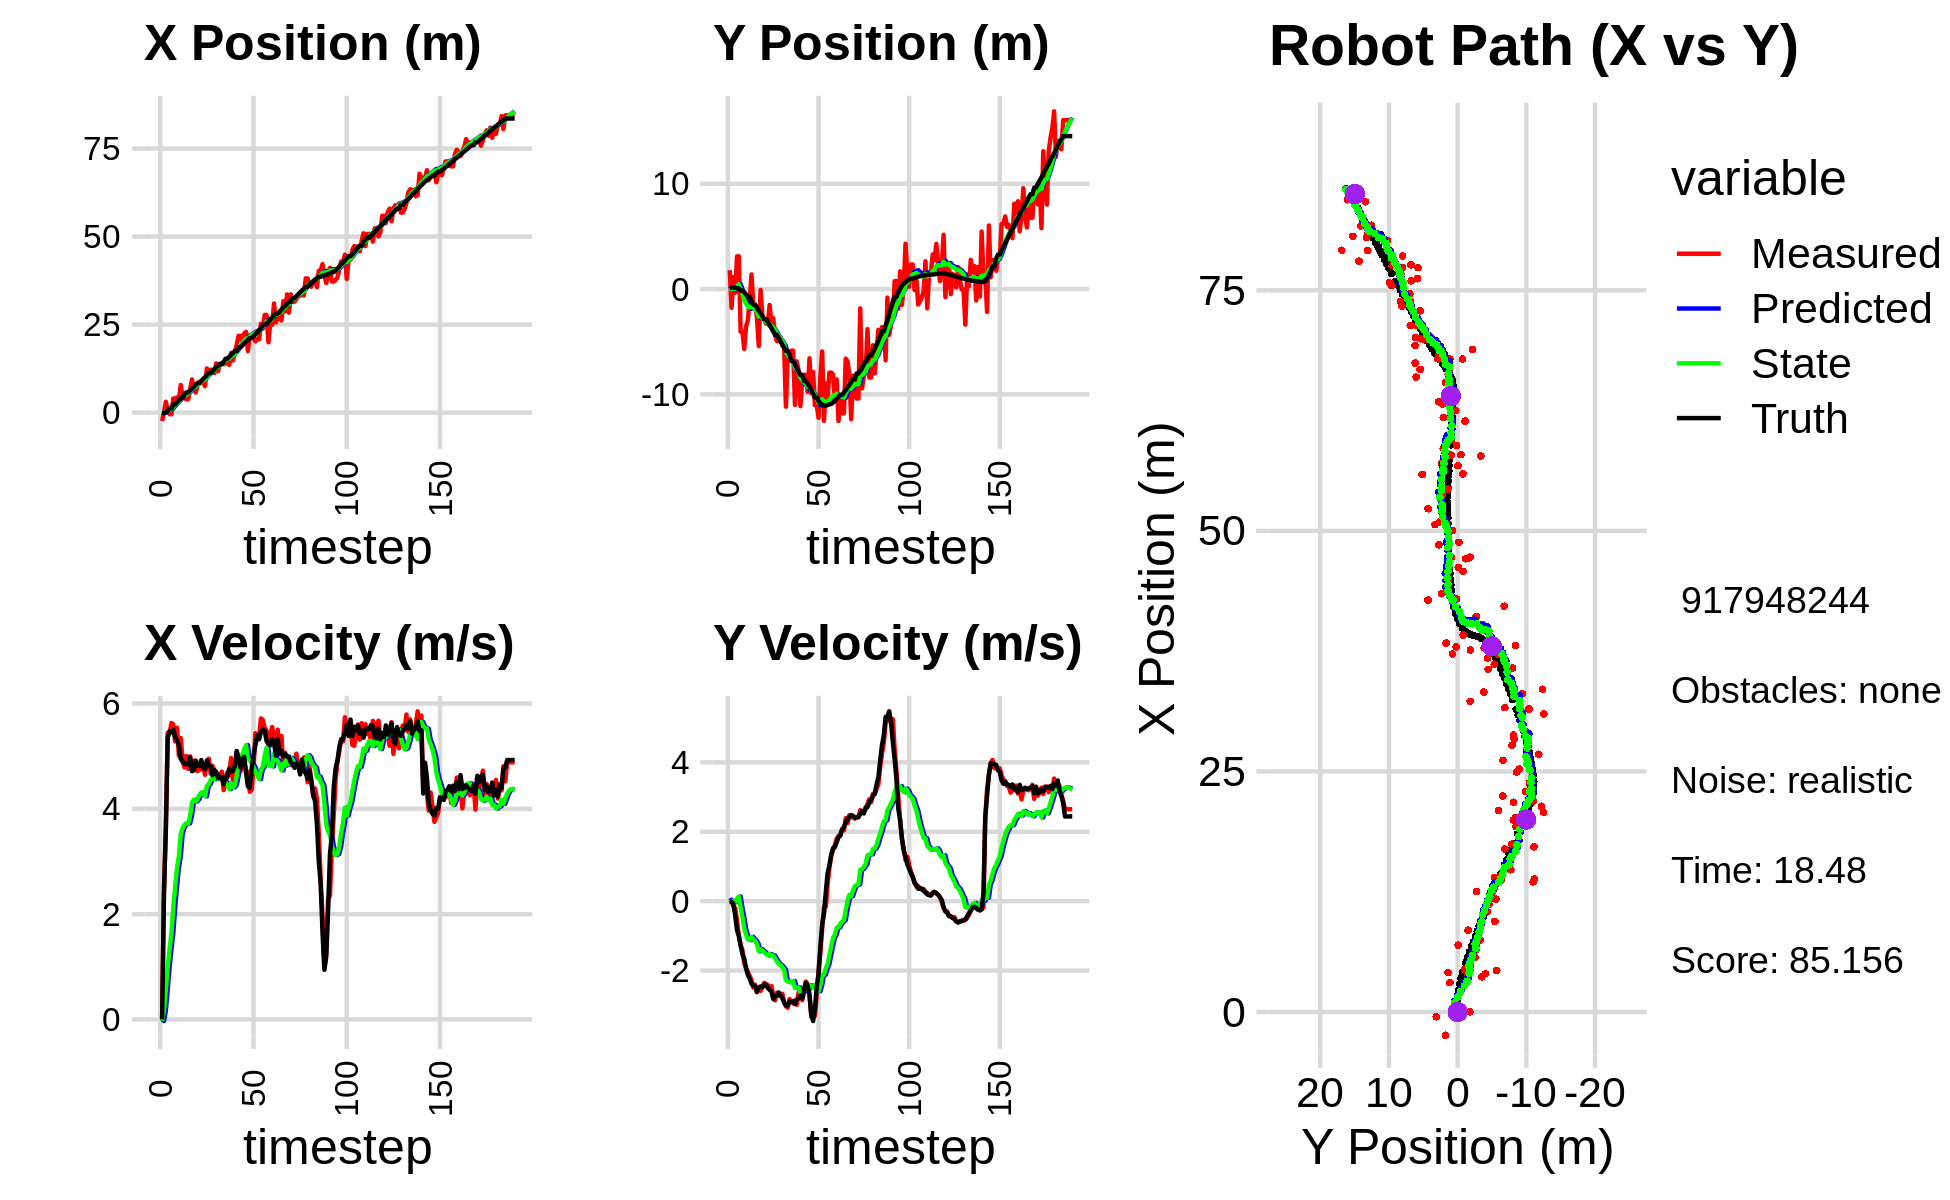

The data file committed next to this chart (first rows):
0.000000000000000000e+00, 0.000000000000000000e+00, 0.000000000000000000e+00, 0.000000000000000000e+00, 0.000000000000000000e+00, 0.000000000000000000e+00, 0.000000000000000000e+00, 0.000000000000000000e+00, 0.000000000000000000e+00, 0.000000000000000000e+00, 0.000000000000000000e+00, 0.000000000000000000e+00, -1.459563821497830705e-01, 1.493154769512906876e-01, 0.000000000000000000e+00, 0.000000000000000000e+00, 0.000000000000000000e+00, -3.795884185819886625e-05
-2.410368308087518674e+00, 1.792791127960086106e+00, 0.000000000000000000e+00, 0.000000000000000000e+00, 0.000000000000000000e+00, 0.000000000000000000e+00, 0.000000000000000000e+00, 0.000000000000000000e+00, -1.588362226672919153e-01, 1.183715684092821463e-01, -2.973277384403589726e-02, 4.335097850749040915e-02, -1.459563821497830705e-01, 1.493154769512906876e-01, 0.000000000000000000e+00, 0.000000000000000000e+00, 0.000000000000000000e+00, -1.531593879917636514e-04
2.160298870483529782e-02, -1.776203872660641725e+00, 2.484984311161227311e+00, -8.800676611690594342e-03, -1.618095000516955040e-01, 1.227066662600311830e-01, -2.973277384403589726e-02, 4.335097850749040915e-02, -9.169954685911234360e-02, -1.501117408880511817e-02, 1.707269646146053199e-01, -2.942640270460408769e-02, -1.313727947820419184e-01, 1.493122561225062594e-01, 2.399999999999999911e+00, -1.700000000000000122e-02, 2.400000095367431641e+00, 3.541527315974235535e-03
3.056658640653505454e+00, 1.136562483461832196e+00, 3.661503371911378757e+00, -1.352379719920311918e-01, -7.462685039765180883e-02, -1.795381435926552555e-02, 1.707269646146053199e-01, -2.942640270460408769e-02, 2.732845049282682237e-01, 6.567220105085691539e-02, 5.616334431253297010e-01, 7.627937265549521173e-03, 4.507602736364873380e-02, 1.482359338194910725e-01, 3.599000000000000199e+00, -8.000000000000000167e-02, 3.599999904632568359e+00, 3.691831231117248535e-02
6.179224773551365013e-01, -3.472311031192348851e-01, 5.441289929526283764e+00, -2.009745561713516537e-01, 3.294478492408011716e-01, 6.643499477741186821e-02, 5.616334431253297010e-01, 7.627937265549521173e-03, 5.414992288142084220e-01, 2.297689387600991562e-02, 9.929717366883865637e-01, -2.935680104323363376e-02, 5.204597860446742441e-01, 1.307644723779990970e-01, 5.349999999999999645e+00, -4.179999999999999827e-01, 5.366000175476074219e+00, 3.691831231117248535e-02
-4.924824083976304112e-01, 3.108475840093546161e+00, 5.429937653302991052e+00, -5.527595137324551322e-01, 6.407964024830470340e-01, 2.004121377168655016e-02, 9.929717366883865637e-01, -2.935680104323363376e-02, 7.377523601496562833e-01, 2.545853060958976344e-01, 1.331404977907522547e+00, 7.421409191948988293e-02, 1.148709908064745155e+00, 7.007161343918283380e-02, 5.474999999999999645e+00, -8.359999999999999654e-01, 5.539000034332275391e+00, 1.014490276575088501e-01
-4.924824083976304112e-01, 3.108475840093546161e+00, 5.629923700228456340e+00, -9.824387378791313852e-01, 8.708928579404084935e-01, 2.620067152878466366e-01, 1.331404977907522547e+00, 7.421409191948988293e-02, 9.518663873323792712e-01, 4.567651928038119480e-01, 1.644736509262777702e+00, 1.340775272678547403e-01, 1.148709908064745155e+00, 7.007161343918283380e-02, 5.448000000000000398e+00, -1.000000000000000000e+00, 5.539000034332275391e+00, 1.727634221315383911e-01
3.975996747501286066e+00, -4.051217214476862338e+00, 5.602903805053415454e+00, -1.260761001079450994e+00, 1.116340038258657019e+00, 4.701729455305974081e-01, 1.644736509262777702e+00, 1.340775272678547403e-01, 1.573346395262979591e+00, -1.181472496481761336e-03, 2.135073082242329168e+00, -1.805411882276472813e-01, 2.306176796391324224e+00, -1.499275133558667372e-01, 5.506000000000000227e+00, -1.284000000000000030e+00, 5.652999877929687500e+00, 2.213327288627624512e-01
3.975996747501286066e+00, -4.051217214476862338e+00, 5.280859960838499845e+00, -1.410558382258773058e+00, 1.786853703487212508e+00, -1.923559131924649016e-02, 2.135073082242329168e+00, -1.805411882276472813e-01, 2.150671590004920919e+00, -4.442866933281148234e-01, 2.521726640534317276e+00, -4.555696804188485993e-01, 2.306176796391324224e+00, -1.499275133558667372e-01, 5.352999999999999758e+00, -1.526000000000000023e+00, 5.566999912261962891e+00, 2.610141038894653320e-01
4.315141335383761323e+00, -5.694895552538685735e+00, 5.540596766700549125e+00, -1.788147583326322509e+00, 2.402844254058352558e+00, -4.898436613699996833e-01, 2.521726640534317276e+00, -4.555696804188485993e-01, 2.739145152741300215e+00, -1.030700295309737502e+00, 2.882585144639292274e+00, -7.892743087844671379e-01, 2.915555611690613613e+00, -3.101485237614013957e-01, 5.312000000000000277e+00, -1.665000000000000036e+00, 5.566999912261962891e+00, 3.121824264526367188e-01
3.658515348954963997e+00, -3.543777869098985178e+00, 5.007951003023205949e+00, -1.913308235945743618e+00, 3.027403667205229354e+00, -1.109627726188184171e+00, 2.882585144639292274e+00, -7.892743087844671379e-01, 3.197696509721172475e+00, -1.388286986375710352e+00, 3.098327779005959570e+00, -9.719681805957218756e-01, 3.524491921172177467e+00, -5.038899648829305855e-01, 5.200999999999999623e+00, -1.937000000000000055e+00, 5.550000190734863281e+00, 3.649407029151916504e-01
7.826987161948777860e+00, -2.948185370296022345e+00, 5.346111455390912148e+00, -2.042503824759549058e+00, 3.507529287621768521e+00, -1.485483804435282496e+00, 3.098327779005959570e+00, -9.719681805957218756e-01, 4.040841417301188621e+00, -1.672214187385484774e+00, 3.517715683189809095e+00, -1.101739389895634913e+00, 4.111974373844001995e+00, -7.253319479199314967e-01, 4.945999999999999730e+00, -2.128000000000000114e+00, 5.383999824523925781e+00, 3.649407029151916504e-01
4.434748247193514459e+00, -1.029123269962837206e+00, 4.897286740833409091e+00, -2.148880431406856140e+00, 4.392612985620169219e+00, -1.782388126375048287e+00, 3.517715683189809095e+00, -1.101739389895634913e+00, 4.468284005483146082e+00, -1.761851486682171508e+00, 3.637045940596335125e+00, -1.122098131887493189e+00, 4.111974373844001995e+00, -7.253319479199314967e-01, 4.900000000000000355e+00, -2.232000000000000206e+00, 5.383999824523925781e+00, 4.134926795959472656e-01
4.101692453342885791e+00, 1.386428786485088827e+00, 4.785602576579889522e+00, -2.280046103213258402e+00, 4.831988599542779816e+00, -1.874061299870920738e+00, 3.637045940596335125e+00, -1.122098131887493189e+00, 4.820564634379210567e+00, -1.624168408436192257e+00, 3.695539781904177978e+00, -1.028230025616093668e+00, 5.145681038907023108e+00, -1.193474577255264402e+00, 4.858999999999999986e+00, -2.382000000000000117e+00, 5.412000179290771484e+00, 4.446215033531188965e-01
3.741665259171023994e+00, -1.492307559552034757e+00, 5.003448306259643985e+00, -2.490467538914736156e+00, 5.190118612569628809e+00, -1.726991410997801513e+00, 3.695539781904177978e+00, -1.028230025616093668e+00, 5.116778451999584476e+00, -1.772694589888393235e+00, 3.729188785041573695e+00, -1.091795811282767925e+00, 5.713132515281873935e+00, -1.474870251318299630e+00, 4.857999999999999652e+00, -2.427000000000000046e+00, 5.429999828338623047e+00, 4.618461728096008301e-01
3.741665259171023994e+00, -1.492307559552034757e+00, 4.760198855156304809e+00, -2.408886104903426695e+00, 5.489697330503742201e+00, -1.881874171016669983e+00, 3.729188785041573695e+00, -1.091795811282767925e+00, 5.372512512527262807e+00, -1.905764996545643353e+00, 3.723497424102034881e+00, -1.139449790448539224e+00, 5.713132515281873935e+00, -1.474870251318299630e+00, 4.844000000000000306e+00, -2.452999999999999847e+00, 5.429999828338623047e+00, 4.684737920761108398e-01
6.462029144572608352e+00, -2.653232322061760406e+00, 4.994762869495834146e+00, -2.623835001643218146e+00, 5.744862254937466162e+00, -2.019709975590497475e+00, 3.723497424102034881e+00, -1.139449790448539224e+00, 5.880665197691981483e+00, -2.146368604895036558e+00, 3.867905655534828568e+00, -1.241818357835586806e+00, 6.272874489924575414e+00, -1.758032130058396980e+00, 4.980000000000000426e+00, -2.616999999999999993e+00, 5.625999927520751953e+00, 4.836956560611724854e-01
9.415452614324877345e+00, -5.412756608502906630e+00, 4.787846660001528143e+00, -2.523146904354867548e+00, 6.267455763245464162e+00, -2.270550440678595017e+00, 3.867905655534828568e+00, -1.241818357835586806e+00, 6.622669211765225938e+00, -2.622353728180877752e+00, 4.110960855685445559e+00, -1.448984837879601972e+00, 6.841848030795218527e+00, -2.056106732049873820e+00, 4.714999999999999858e+00, -2.487999999999999989e+00, 5.330999851226806641e+00, 4.850056767463684082e-01
6.948710993100179145e+00, -8.315269833398573895e-02, 4.914354488788198694e+00, -2.589815254293134306e+00, 7.033765297333770761e+00, -2.767252211968838083e+00, 4.110960855685445559e+00, -1.448984837879601972e+00, 7.066925729712099979e+00, -2.567039598350945084e+00, 4.173654238517720216e+00, -1.380270789986712376e+00, 7.296048775201959380e+00, -2.295925781965555856e+00, 4.730000000000000426e+00, -2.458000000000000185e+00, 5.330999851226806641e+00, 4.850056767463684082e-01
5.689254179678262524e+00, -2.527136316133324900e+00, 4.915891963139634946e+00, -2.495430891233356707e+00, 7.484291153563871646e+00, -2.705066677349616366e+00, 4.173654238517720216e+00, -1.380270789986712376e+00, 7.347009541077832218e+00, -2.737990999657684110e+00, 4.141056771399619585e+00, -1.424994770286116763e+00, 7.848588600842291818e+00, -2.579851077357121714e+00, 4.908000000000000362e+00, -2.468999999999999861e+00, 5.493999958038330078e+00, 4.697291851043701172e-01
7.710550620958901646e+00, -2.911600602442150798e+00, 4.715013381963975903e+00, -2.356287088355685011e+00, 7.761115218217794265e+00, -2.880490476686295764e+00, 4.141056771399619585e+00, -1.424994770286116763e+00, 7.785761391730163794e+00, -2.924588704220154600e+00, 4.186326996738448436e+00, -1.470200059819084748e+00, 8.406869545649195530e+00, -2.860019848577838530e+00, 4.820000000000000284e+00, -2.396999999999999797e+00, 5.382999897003173828e+00, 4.634406566619873047e-01
8.771581977894935989e+00, -3.298231081801110243e+00, 4.785317691660061712e+00, -2.390091074630301904e+00, 8.204394091404008549e+00, -3.071608710202063275e+00, 4.186326996738448436e+00, -1.470200059819084748e+00, 8.290758973874428506e+00, -3.133311808494319450e+00, 4.266218034128405279e+00, -1.523457172437402862e+00, 8.406869545649195530e+00, -2.860019848577838530e+00, 4.817000000000000171e+00, -2.403999999999999915e+00, 5.382999897003173828e+00, 4.632182419300079346e-01
8.771581977894935989e+00, -3.298231081801110243e+00, 4.746539879830807607e+00, -2.418116968411947898e+00, 8.717380777287269567e+00, -3.285657525738059803e+00, 4.266218034128405279e+00, -1.523457172437402862e+00, 8.747428879707586091e+00, -3.326068432869969449e+00, 4.309165741664950922e+00, -1.565571881730227322e+00, 8.960317269050246836e+00, -3.135850594336358821e+00, 4.926000000000000156e+00, -2.508000000000000007e+00, 5.527999877929687500e+00, 4.711776971817016602e-01
8.505406394947307547e+00, -1.513347194616812219e+00, 4.852997855725777576e+00, -2.556098252605723875e+00, 9.178345453874081628e+00, -3.482625621042992226e+00, 4.309165741664950922e+00, -1.565571881730227322e+00, 9.140500852966971124e+00, -3.341738180037970185e+00, 4.319109966072942619e+00, -1.522291641423702213e+00, 9.525193825358407196e+00, -3.422201083220817175e+00, 4.785999999999999588e+00, -2.549999999999999822e+00, 5.423999786376953125e+00, 4.847826659679412842e-01
7.485257283034331799e+00, -3.249848143776608023e+00, 4.645075318573540279e+00, -2.446584411946360671e+00, 9.572411849574265830e+00, -3.493967344180340273e+00, 4.319109966072942619e+00, -1.522291641423702213e+00, 9.384941950423248969e+00, -3.511426556162173362e+00, 4.236393458764455389e+00, -1.553833926469541105e+00, 1.007765354246553713e+01, -3.712012694903792820e+00, 4.754999999999999893e+00, -2.608999999999999986e+00, 5.423999786376953125e+00, 4.847826659679412842e-01
1.252184082574959056e+01, -2.766490743704009603e+00, 4.870915293060222417e+00, -2.718137041036338353e+00, 9.808581296299694330e+00, -3.666809948809127473e+00, 4.236393458764455389e+00, -1.553833926469541105e+00, 1.010678069526818312e+01, -3.633267016718877862e+00, 4.432225364624489572e+00, -1.566706222416266669e+00, 1.063480533699701347e+01, -4.021480487637536960e+00, 4.918999999999999595e+00, -2.819999999999999840e+00, 5.670000076293945312e+00, 5.089905261993408203e-01
1.042377020410509836e+01, -4.340863247868179897e+00, 4.951261780807984181e+00, -2.860162589134964684e+00, 1.055000323173063137e+01, -3.789937638960504618e+00, 4.432225364624489572e+00, -1.566706222416266669e+00, 1.056436682422717332e+01, -3.897563121725249768e+00, 4.468889598678955188e+00, -1.650732903210743618e+00, 1.119214977323338367e+01, -4.341970370559594450e+00, 4.810999999999999943e+00, -2.738999999999999879e+00, 5.535999774932861328e+00, 5.238335728645324707e-01
1.214894603219765656e+01, -4.935289965816289204e+00, 4.672020997071745896e+00, -2.641384089542577307e+00, 1.101125578409506822e+01, -4.062636412046324530e+00, 4.468889598678955188e+00, -1.650732903210743618e+00, 1.113305427766545641e+01, -4.187107818257624459e+00, 4.545746426455401057e+00, -1.735239396579725035e+00, 1.119214977323338367e+01, -4.341970370559594450e+00, 4.820000000000000284e+00, -2.722999999999999865e+00, 5.535999774932861328e+00, 5.145610570907592773e-01
1.214894603219765656e+01, -4.935289965816289204e+00, 4.814493539828562874e+00, -2.724642485253399027e+00, 1.158762892031099589e+01, -4.360631757915596651e+00, 4.545746426455401057e+00, -1.735239396579725035e+00, 1.165639579533774217e+01, -4.457131726604315780e+00, 4.597728173250666295e+00, -1.806193378788736315e+00, 1.174566806901934157e+01, -4.656106399406412244e+00, 4.639999999999999680e+00, -2.630999999999999783e+00, 5.334000110626220703e+00, 5.149874687194824219e-01
1.120334531381484311e+01, -4.566723720149877153e+00, 4.737794847307565504e+00, -2.709809215351740352e+00, 1.211616861266280942e+01, -4.637751064483189190e+00, 4.597728173250666295e+00, -1.806193378788736315e+00, 1.203404007284823507e+01, -4.670161515034841671e+00, 4.561352406627306344e+00, -1.844177332370958267e+00, 1.227934421638454587e+01, -4.958360121856511427e+00, 4.735999999999999766e+00, -2.730999999999999872e+00, 5.467000007629394531e+00, 5.195434689521789551e-01
1.394915033901526158e+01, -5.351565980762960528e+00, 4.664010910106497043e+00, -2.667608064939747781e+00, 1.249017531351096544e+01, -4.854579248271937431e+00, 4.561352406627306344e+00, -1.844177332370958267e+00, 1.263824705432597284e+01, -4.936553811961755578e+00, 4.646738666331648560e+00, -1.903950662464749310e+00, 1.281979335848798129e+01, -5.268398212211207188e+00, 4.700999999999999623e+00, -2.791999999999999815e+00, 5.467000007629394531e+00, 5.195434689521789551e-01
1.172572125472953530e+01, -5.551612310045224596e+00, 4.570197085206434195e+00, -2.906261069495891025e+00, 1.310292092095913752e+01, -5.126948878208230198e+00, 4.646738666331648560e+00, -1.903950662464749310e+00, 1.296419639518063072e+01, -5.209850800525778425e+00, 4.567838086421304844e+00, -1.968573454557054792e+00, 1.326678241774405542e+01, -5.537662909638133790e+00, 4.583000000000000185e+00, -2.919000000000000039e+00, 5.434000015258789062e+00, 5.664104819297790527e-01
1.382104048671803476e+01, -1.116921608270824784e+01, 4.642254843011488497e+00, -3.030743740756312476e+00, 1.342098020382276147e+01, -5.406708145981483860e+00, 4.567838086421304844e+00, -1.968573454557054792e+00, 1.346396337845496127e+01, -5.990716763942931955e+00, 4.595112169420467296e+00, -2.275116720055612607e+00, 1.380092968094849226e+01, -5.878784107023474093e+00, 4.597999999999999865e+00, -3.005999999999999783e+00, 5.493000030517578125e+00, 5.783833265304565430e-01
1.373305125517750369e+01, -6.379156084463411425e+00, 4.705055748214037159e+00, -3.071743956555103239e+00, 1.392347459539700871e+01, -6.218228435948493171e+00, 4.595112169420467296e+00, -2.275116720055612607e+00, 1.391049561993736638e+01, -6.267579486159256419e+00, 4.594260579381478138e+00, -2.318511562804309367e+00, 1.380092968094849226e+01, -5.878784107023474093e+00, 4.600999999999999979e+00, -3.000999999999999890e+00, 5.493000030517578125e+00, 5.783833265304565430e-01
1.373305125517750369e+01, -6.379156084463411425e+00, 4.354880961785092985e+00, -2.819637903435584736e+00, 1.436992167787551367e+01, -6.499430642439687489e+00, 4.594260579381478138e+00, -2.318511562804309367e+00, 1.429527323368465375e+01, -6.509779067653569840e+00, 4.540751977034507725e+00, -2.335876677941543633e+00, 1.433285297436659000e+01, -6.226020739512494906e+00, 4.469999999999999751e+00, -2.891000000000000014e+00, 5.323999881744384766e+00, 5.745918750762939453e-01
1.400638426884325760e+01, -5.847671673499160505e+00, 4.582981646542278575e+00, -2.895430929726277469e+00, 1.474934843138810514e+01, -6.743366735447724025e+00, 4.540751977034507725e+00, -2.335876677941543633e+00, 1.467880799491190658e+01, -6.683811697744632241e+00, 4.505157453185899108e+00, -2.321160721177345287e+00, 1.529851307016656392e+01, -6.843025610876098064e+00, 4.592999999999999972e+00, -2.894000000000000128e+00, 5.428999900817871094e+00, 5.634591579437255859e-01
1.400638426884325760e+01, -5.847671673499160505e+00, 4.694359414173985279e+00, -2.951273544871083399e+00, 1.512932374023049675e+01, -6.915927769862366681e+00, 4.505157453185899108e+00, -2.321160721177345287e+00, 1.502915828505062912e+01, -6.843292095219959847e+00, 4.461821388688059997e+00, -2.301919646851219969e+00, 1.529851307016656392e+01, -6.843025610876098064e+00, 4.599000000000000199e+00, -2.886000000000000121e+00, 5.428999900817871094e+00, 5.612448453903198242e-01
1.353365673147043147e+01, -1.101014749881724697e+01, 4.646124010717467279e+00, -2.862233090138806890e+00, 1.547534042391943565e+01, -7.073484059905081445e+00, 4.461821388688059997e+00, -2.301919646851219969e+00, 1.529479276018159872e+01, -7.465182901636750579e+00, 4.374968105968019216e+00, -2.503587940975495751e+00, 1.582946361575866234e+01, -7.176293300589083657e+00, 4.764000000000000234e+00, -2.963999999999999968e+00, 5.611000061035156250e+00, 5.521356463432312012e-01
1.694542457194494744e+01, -6.867740378513138566e+00, 4.964286508305431944e+00, -2.989629633868299052e+00, 1.573228957077840029e+01, -7.715541695734300376e+00, 4.374968105968019216e+00, -2.503587940975495751e+00, 1.588134375184701952e+01, -7.657287796038567684e+00, 4.488021050258101496e+00, -2.487681571694060345e+00, 1.637597812735507574e+01, -7.512166427274492797e+00, 4.708000000000000185e+00, -2.827999999999999847e+00, 5.492000102996826172e+00, 5.420557260513305664e-01
1.478499878957228120e+01, -7.748145500038556399e+00, 4.509525365469623459e+00, -2.639091696322128033e+00, 1.633014585687282860e+01, -7.906055953207973275e+00, 4.488021050258101496e+00, -2.487681571694060345e+00, 1.618002971332119344e+01, -7.897823922325419410e+00, 4.408460660443696888e+00, -2.487480131019777829e+00, 1.691818012340561594e+01, -7.837901996007992089e+00, 4.724000000000000199e+00, -2.801000000000000156e+00, 5.492000102996826172e+00, 5.294854640960693359e-01
1.717444007106616866e+01, -1.111511795417013282e+01, 4.563052904689483213e+00, -2.559759924630460759e+00, 1.662087577936556215e+01, -8.146571935427397548e+00, 4.408460660443696888e+00, -2.487480131019777829e+00, 1.668300784381431967e+01, -8.426851921719014982e+00, 4.450507778004533677e+00, -2.623630788353333632e+00, 1.746574176825330582e+01, -8.157000945450240792e+00, 4.810999999999999943e+00, -2.725000000000000089e+00, 5.528999805450439453e+00, 5.112304687500000000e-01
1.927906681634380703e+01, -8.487331399770974727e+00, 5.088955373385509517e+00, -2.854778214304207307e+00, 1.712805862161477322e+01, -8.689215000554348478e+00, 4.450507778004533677e+00, -2.623630788353333632e+00, 1.737142990908833085e+01, -8.680305133130612916e+00, 4.617041745757243021e+00, -2.625076687733399972e+00, 1.746574176825330582e+01, -8.157000945450240792e+00, 5.096000000000000085e+00, -2.802999999999999936e+00, 5.815999984741210938e+00, 5.112304687500000000e-01
2.179802741129971011e+01, -8.146782384107313035e+00, 4.950565791097956136e+00, -2.615473014907396365e+00, 1.783313408366405639e+01, -8.942812801903953002e+00, 4.617041745757243021e+00, -2.625076687733399972e+00, 1.823833849352018177e+01, -8.868077088632610128e+00, 4.853633989751173772e+00, -2.589013713113077930e+00, 1.852042926894911190e+01, -8.725060866811904958e+00, 4.958000000000000185e+00, -2.553999999999999826e+00, 5.577000141143798828e+00, 4.860445261001586914e-01
2.179802741129971011e+01, -8.146782384107313035e+00, 4.708906752794765005e+00, -2.321356757046159736e+00, 1.872370189249529915e+01, -9.126978459943918764e+00, 4.853633989751173772e+00, -2.589013713113077930e+00, 1.901713702043956999e+01, -9.023953815333156214e+00, 5.003425379267704365e+00, -2.533008530507219636e+00, 1.852042926894911190e+01, -8.725060866811904958e+00, 4.783000000000000362e+00, -2.343999999999999861e+00, 5.326000213623046875e+00, 4.580090045928955078e-01
2.008357645570768568e+01, -9.765274273279498374e+00, 4.811642776009498412e+00, -2.388824006122422183e+00, 1.951747955836633963e+01, -9.277254668383879022e+00, 5.003425379267704365e+00, -2.533008530507219636e+00, 1.956301438074591914e+01, -9.316619724903098643e+00, 5.017226896594460861e+00, -2.548311970813407878e+00, 1.907181514812118195e+01, -8.997118399356253349e+00, 4.953000000000000291e+00, -2.443999999999999950e+00, 5.522999763488769531e+00, 4.608175754547119141e-01
2.245658196527862316e+01, -6.572395728483286348e+00, 4.867567008535918838e+00, -2.720031213007849225e+00, 2.006473707040536425e+01, -9.571450921984439475e+00, 5.017226896594460861e+00, -2.548311970813407878e+00, 2.029112436150964882e+01, -9.298828497713714114e+00, 5.130672733474911595e+00, -2.421879310616887437e+00, 1.964454616633659256e+01, -9.283733771322141948e+00, 4.987000000000000099e+00, -2.701000000000000068e+00, 5.671999931335449219e+00, 5.095797777175903320e-01
2.291939891883484393e+01, -9.861480461420370602e+00, 4.742078854826869971e+00, -3.327392327038504849e+00, 2.080419163485714051e+01, -9.541016428775403568e+00, 5.130672733474911595e+00, -2.421879310616887437e+00, 2.099120947655036318e+01, -9.609863816319171193e+00, 5.209613623113833469e+00, -2.477276792143960016e+00, 2.012013782597874112e+01, -9.550744460559133842e+00, 4.681000000000000050e+00, -3.286000000000000032e+00, 5.718999862670898438e+00, 6.118484139442443848e-01
1.744162835165573711e+01, -7.875377582472809834e+00, 4.679047484692078207e+00, -3.283164868202439912e+00, 2.151217083886174564e+01, -9.857591495533567283e+00, 5.209613623113833469e+00, -2.477276792143960016e+00, 2.108648728218687296e+01, -9.707169166255100734e+00, 4.951015111959918613e+00, -2.425105718226180596e+00, 2.065057529494482225e+01, -9.928948806673405514e+00, 4.427999999999999936e+00, -3.455000000000000071e+00, 5.617000102996826172e+00, 6.118484139442443848e-01
2.194330073894131061e+01, -1.102990482864373334e+01, 4.323881818515792119e+00, -3.304452914563585253e+00, 2.158158879338286340e+01, -9.949679738077719549e+00, 4.951015111959918613e+00, -2.425105718226180596e+00, 2.158471827357972828e+01, -1.008833398434202699e+01, 4.917724566535636832e+00, -2.513317104486830544e+00, 2.115163959591694010e+01, -1.030496733066891224e+01, 4.399000000000000021e+00, -3.092000000000000082e+00, 5.376999855041503906e+00, 6.525481343269348145e-01
2.194330073894131061e+01, -1.102990482864373334e+01, 4.359651151266431768e+00, -2.698067707241031954e+00, 2.207649073023329223e+01, -1.033966569479071040e+01, 4.917724566535636832e+00, -2.513317104486830544e+00, 2.203473812960427125e+01, -1.041205025462355316e+01, 4.864139643533152757e+00, -2.552583229574530765e+00, 2.115163959591694010e+01, -1.030496733066891224e+01, 4.759999999999999787e+00, -2.482000000000000206e+00, 5.368000030517578125e+00, 5.541808009147644043e-01
2.137840493060258851e+01, -1.222021751219942587e+01, 4.753607502007038299e+00, -2.004618639617379294e+00, 2.252115209395758555e+01, -1.066730857758100548e+01, 4.864139643533152757e+00, -2.552583229574530765e+00, 2.240362432080811672e+01, -1.078873716311007236e+01, 4.794747710022865483e+00, -2.597235299807313602e+00, 2.167947162709218034e+01, -1.062180177996470221e+01, 4.996999999999999886e+00, -2.105999999999999872e+00, 5.422999858856201172e+00, 3.990761935710906982e-01
2.018785156340670994e+01, -8.377837584781127944e+00, 5.436009686724510459e+00, -1.484259500672183485e+00, 2.288309909181040425e+01, -1.104846069309080292e+01, 4.794747710022865483e+00, -2.597235299807313602e+00, 2.265231487348434314e+01, -1.075128221478372303e+01, 4.706352221817377668e+00, -2.427258681332280954e+00, 2.225478901001352483e+01, -1.085489599559553753e+01, 5.208999999999999631e+00, -1.304000000000000048e+00, 5.368999958038330078e+00, 2.665450572967529297e-01
2.094989503954089827e+01, -5.932876037180763618e+00, 5.327481775681007115e+00, -7.849620340144912722e-01, 2.312295009566608073e+01, -1.099400808291695064e+01, 4.706352221817377668e+00, -2.427258681332280954e+00, 2.294223657872042210e+01, -1.045089346110494333e+01, 4.643771085598985771e+00, -2.126303443806595972e+00, 2.275371612590345549e+01, -1.098040621053900523e+01, 5.391000000000000014e+00, -6.840000000000000524e-01, 5.434000015258789062e+00, 1.462894678115844727e-01
2.076769341552071069e+01, -1.252293722477918614e+01, 5.361856211484531620e+00, -1.516320859112854635e-01, 2.340661368728031988e+01, -1.066352380548560319e+01, 4.643771085598985771e+00, -2.126303443806595972e+00, 2.318529535926504082e+01, -1.075224046040335502e+01, 4.564752372327903096e+00, -2.119987295930641835e+00, 2.336743034445050426e+01, -1.106465284674139049e+01, 5.320999999999999730e+00, -3.569999999999999840e-01, 5.333000183105468750e+00, 2.827223949134349823e-02
2.524980999503420165e+01, -8.957838939140080114e+00, 5.716714360784873605e+00, -1.616673944422711284e-01, 2.364177059649783175e+01, -1.096423918999641955e+01, 4.564752372327903096e+00, -2.119987295930641835e+00, 2.385842620891490284e+01, -1.069273814082198015e+01, 4.745552051771114499e+00, -1.941409495324518897e+00, 2.398672737201204797e+01, -1.107602350591644402e+01, 5.459999999999999964e+00, 2.620000000000000107e-01, 5.466000080108642578e+00, 2.827223949134349823e-02
2.379093338557502335e+01, -1.043626700540974106e+01, 5.687339801646154491e+00, 4.852134282391069031e-01, 2.433298141409201421e+01, -1.088687909035443191e+01, 4.745552051771114499e+00, -1.941409495324518897e+00, 2.432839406048465847e+01, -1.074049997582134530e+01, 4.795606082315042151e+00, -1.811224094960066644e+00, 2.461971344073420198e+01, -1.101755277944420186e+01, 5.509000000000000341e+00, 8.139999999999999458e-01, 5.568999767303466797e+00, -8.510856330394744873e-02
2.772167314592738663e+01, -7.932387279412844272e+00, 5.528848944562015255e+00, 9.682961355350354626e-01, 2.480795466871616384e+01, -1.092162238531735241e+01, 4.795606082315042151e+00, -1.811224094960066644e+00, 2.513084985959314110e+01, -1.052306306432423000e+01, 5.010209406626201734e+00, -1.551430157245826225e+00, 2.514574588870724980e+01, -1.092568628605806857e+01, 5.482000000000000206e+00, 1.030999999999999917e+00, 5.578000068664550781e+00, -1.733768582344055176e-01
2.772167314592738663e+01, -7.932387279412844272e+00, 5.487636049221647383e+00, 1.297756103021112661e+00, 2.563187080025576137e+01, -1.067820608004881322e+01, 5.010209406626201734e+00, -1.551430157245826225e+00, 2.586096599110830851e+01, -1.029937830733364912e+01, 5.160083636599068768e+00, -1.299370857818497926e+00, 2.514574588870724980e+01, -1.092568628605806857e+01, 5.288000000000000256e+00, 1.350000000000000089e+00, 5.458000183105468750e+00, -2.322209328413009644e-01
1.994888938941511114e+01, -8.103022740699829640e+00, 5.175839420615430342e+00, 1.464352861468335654e+00, 2.637697435476821539e+01, -1.042931539311549827e+01, 5.160083636599068768e+00, -1.299370857818497926e+00, 2.574867217865596913e+01, -1.009332926147690479e+01, 4.822947467159738544e+00, -1.069960803125600268e+00, 2.575734962527927863e+01, -1.077887003248875253e+01, 5.240999999999999659e+00, 1.524999999999999911e+00, 5.458000183105468750e+00, -2.757151424884796143e-01
2.563591034694921333e+01, -1.053644289931906286e+01, 5.380224209242988387e+00, 1.624064706826597426e+00, 2.623096692537194130e+01, -1.020032534178946548e+01, 4.822947467159738544e+00, -1.069960803125600268e+00, 2.620140546590686981e+01, -1.011590328609792167e+01, 4.838122356461682649e+00, -9.628590682400718359e-01, 2.636023201069541599e+01, -1.060768644670304184e+01, 5.206999999999999851e+00, 1.558999999999999941e+00, 5.435999870300292969e+00, -2.931606769561767578e-01
2.492612470728698781e+01, -8.580708668901033676e+00, 5.553498477227931218e+00, 1.800249030003358230e+00, 2.668521770155303940e+01, -1.021218919292192950e+01, 4.838122356461682649e+00, -9.628590682400718359e-01, 2.654986816305416397e+01, -9.941098824125042199e+00, 4.805202174873239862e+00, -7.645709172524466357e-01, 2.696306194374853860e+01, -1.042484896032498298e+01, 5.320000000000000284e+00, 1.697000000000000064e+00, 5.584000110626220703e+00, -3.134763538837432861e-01
... 130 more rows
